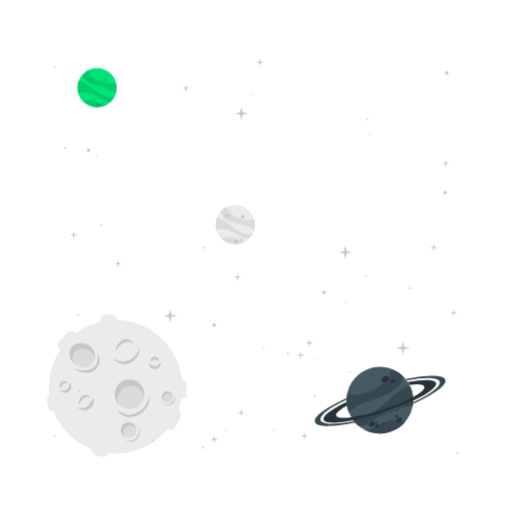
t = 0.00 s
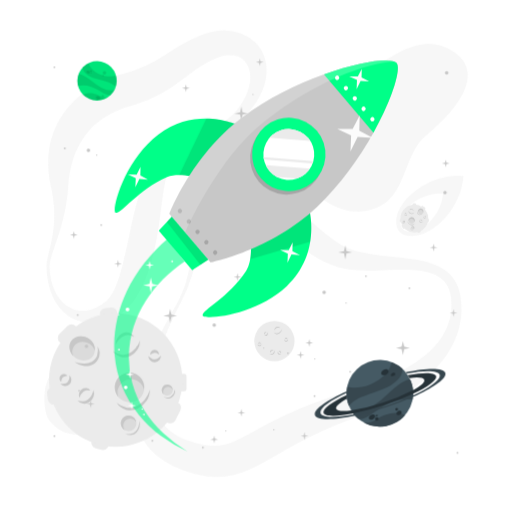
t = 1.00 s
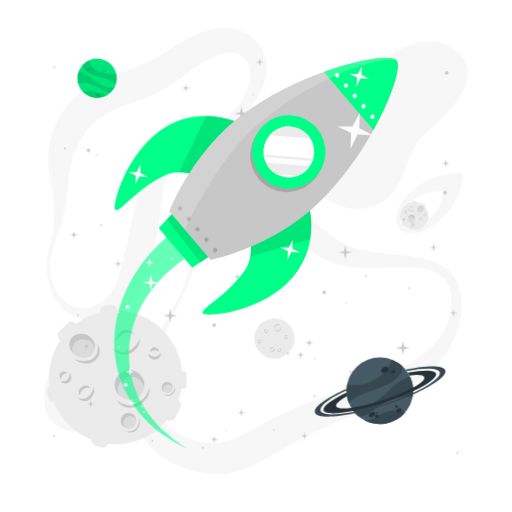
t = 1.38 s
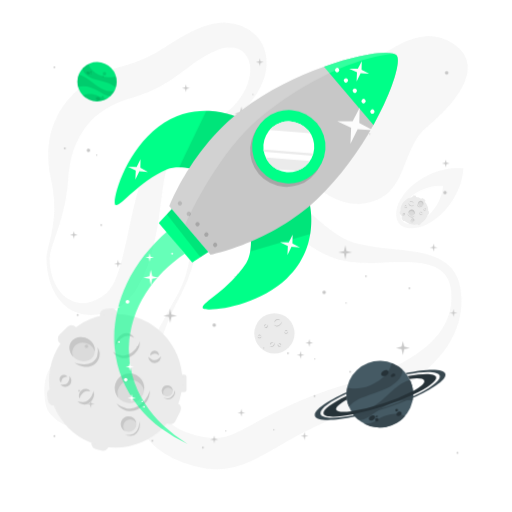
t = 2.13 s
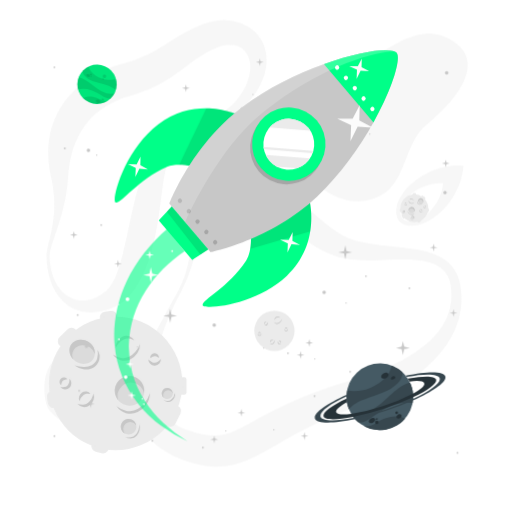
t = 2.50 s
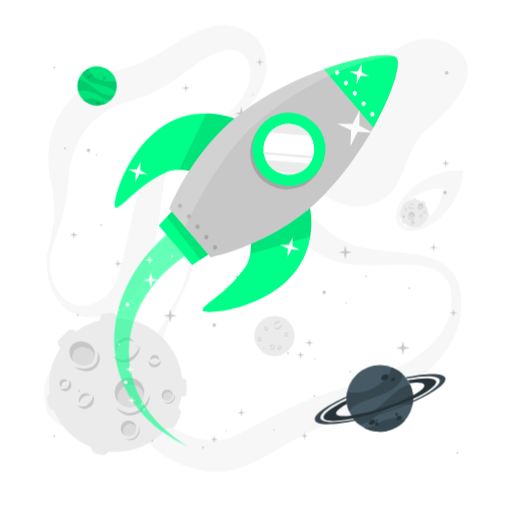
t = 3.25 s

The animated SVG that drew these frames (rendered in a browser with its animation timeline set to each time). Animation: 3 CSS @keyframes rules; one cycle of 4.00 s, repeats indefinitely.

<svg class="animated" id="freepik_stories-outer-space" xmlns="http://www.w3.org/2000/svg" viewBox="0 0 500 500" version="1.1" xmlns:xlink="http://www.w3.org/1999/xlink" xmlns:svgjs="http://svgjs.com/svgjs"><style>svg#freepik_stories-outer-space:not(.animated) .animable {opacity: 0;}svg#freepik_stories-outer-space.animated #freepik--background-complete--inject-40 {animation: 1s 1 forwards cubic-bezier(.36,-0.01,.5,1.38) fadeIn,3s Infinite  linear floating;animation-delay: 0s,1s;}svg#freepik_stories-outer-space.animated #freepik--Moon--inject-40 {animation: 3s Infinite  linear floating;animation-delay: 0s;}svg#freepik_stories-outer-space.animated #freepik--Planets--inject-40 {animation: 3s Infinite  linear floating;animation-delay: 0s;}svg#freepik_stories-outer-space.animated #freepik--Rocket--inject-40 {animation: 1s 1 forwards cubic-bezier(.36,-0.01,.5,1.38) slideDown,3s Infinite  linear floating;animation-delay: 0s,1s;}            @keyframes fadeIn {                0% {                    opacity: 0;                }                100% {                    opacity: 1;                }            }                    @keyframes floating {                0% {                    opacity: 1;                    transform: translateY(0px);                }                50% {                    transform: translateY(-10px);                }                100% {                    opacity: 1;                    transform: translateY(0px);                }            }                    @keyframes slideDown {                0% {                    opacity: 0;                    transform: translateY(-30px);                }                100% {                    opacity: 1;                    transform: translateY(0);                }            }        </style><g id="freepik--background-complete--inject-40" class="animable" style="transform-origin: 250.02px 247.674px;"><circle cx="268" cy="333.04" r="19.67" style="fill: rgb(235, 235, 235); transform-origin: 268px 333.04px;" id="el5w37uuo8hj4" class="animable"></circle><path d="M275.16,321.37a4.45,4.45,0,0,1-.73,2.67,5.36,5.36,0,0,1-2.14,1.89,3.87,3.87,0,0,1-2.89.24,4,4,0,0,1-2.2-1.69,5.83,5.83,0,0,0,2.36,1,3.28,3.28,0,0,0,1.21,0,3.55,3.55,0,0,0,1.14-.37c.19-.09.37-.19.55-.29s.36-.23.52-.36a6.15,6.15,0,0,0,.91-.86A6.81,6.81,0,0,0,275.16,321.37Z" style="fill: rgb(199, 199, 199); transform-origin: 271.183px 323.857px;" id="ellbvt8mc46u" class="animable"></path><path d="M268.08,322.5a2.86,2.86,0,0,1,.41-1.88,3.63,3.63,0,0,1,1.48-1.35,2.73,2.73,0,0,1,2.06-.15,2.63,2.63,0,0,1,1.47,1.26,4.48,4.48,0,0,0-1.63-.61,2.74,2.74,0,0,0-1.52.27A4.7,4.7,0,0,0,268.08,322.5Z" style="fill: rgb(199, 199, 199); transform-origin: 270.778px 320.743px;" id="eln7blmvpa07s" class="animable"></path><path d="M268,342.28a2.7,2.7,0,0,1,.05,1.88,3.36,3.36,0,0,1-1.14,1.59,2.57,2.57,0,0,1-1.94.52,2.61,2.61,0,0,1-1.65-.9,4.63,4.63,0,0,0,1.68.23,2.56,2.56,0,0,0,1.39-.53,3.93,3.93,0,0,0,1-1.18A4.87,4.87,0,0,0,268,342.28Z" style="fill: rgb(199, 199, 199); transform-origin: 265.757px 344.287px;" id="elg093dl9sdv9" class="animable"></path><path d="M263.92,344.52a1.72,1.72,0,0,1-.13-1.32,2.2,2.2,0,0,1,.79-1.15,1.8,1.8,0,0,1,1.41-.36,1.7,1.7,0,0,1,1.11.73,3.82,3.82,0,0,0-1.15-.05,1.71,1.71,0,0,0-.85.36A3.39,3.39,0,0,0,263.92,344.52Z" style="fill: rgb(199, 199, 199); transform-origin: 265.407px 343.093px;" id="elfdtu3bnw2y" class="animable"></path><path d="M260.91,324.59a1.76,1.76,0,0,1,.56,1.26,1.94,1.94,0,0,1-.56,1.39,1.69,1.69,0,0,1-1.44.49,2,2,0,0,1-1.24-.59,6.63,6.63,0,0,0,1.23-.08,1.56,1.56,0,0,0,.84-.42,2,2,0,0,0,.5-.86A3.68,3.68,0,0,0,260.91,324.59Z" style="fill: rgb(199, 199, 199); transform-origin: 259.85px 326.168px;" id="el3cjumeiwawn" class="animable"></path><path d="M258.47,326.5a1.13,1.13,0,0,1-.49-.87,1.34,1.34,0,0,1,.39-1,1.2,1.2,0,0,1,1.07-.34,1.26,1.26,0,0,1,.85.51,5.84,5.84,0,0,0-.83.16,1,1,0,0,0-.48.28,1.41,1.41,0,0,0-.33.5A2.88,2.88,0,0,0,258.47,326.5Z" style="fill: rgb(199, 199, 199); transform-origin: 259.134px 325.385px;" id="elq9jd2ikj2l" class="animable"></path><path d="M274.58,345.32a1.74,1.74,0,0,1-1.09.85A1.89,1.89,0,0,1,272,346a1.72,1.72,0,0,1-.84-1.27,2.09,2.09,0,0,1,.28-1.35,5.54,5.54,0,0,0,.38,1.17,1.44,1.44,0,0,0,.61.71,1.92,1.92,0,0,0,.95.28A3.58,3.58,0,0,0,274.58,345.32Z" style="fill: rgb(199, 199, 199); transform-origin: 272.861px 344.816px;" id="elo1t6dubvk7p" class="animable"></path><path d="M272.13,343.43a1.12,1.12,0,0,1,.72-.69,1.34,1.34,0,0,1,1.1.12,1.23,1.23,0,0,1,.6,1,1.28,1.28,0,0,1-.29.95,8.39,8.39,0,0,0-.36-.77,1.07,1.07,0,0,0-.39-.4,1.76,1.76,0,0,0-.56-.2A2.94,2.94,0,0,0,272.13,343.43Z" style="fill: rgb(199, 199, 199); transform-origin: 273.343px 343.742px;" id="elk3cngu39mh" class="animable"></path><path d="M281.32,331.48a1.82,1.82,0,0,1-.42,1.32,2,2,0,0,1-1.34.67,1.75,1.75,0,0,1-1.41-.59,2.08,2.08,0,0,1-.53-1.27,6.06,6.06,0,0,0,1,.75,1.54,1.54,0,0,0,.91.25,2,2,0,0,0,.94-.31A3.7,3.7,0,0,0,281.32,331.48Z" style="fill: rgb(199, 199, 199); transform-origin: 279.473px 332.476px;" id="eluifo0f42b0r" class="animable"></path><path d="M278.23,331.29a1.1,1.1,0,0,1,.21-1,1.32,1.32,0,0,1,1-.51,1.21,1.21,0,0,1,1,.46,1.25,1.25,0,0,1,.29.94,5.05,5.05,0,0,0-.73-.43,1,1,0,0,0-.54-.11,1.47,1.47,0,0,0-.58.15A3.26,3.26,0,0,0,278.23,331.29Z" style="fill: rgb(199, 199, 199); transform-origin: 279.463px 330.534px;" id="elkefyb87kfb" class="animable"></path><path d="M255.26,335.94a1.76,1.76,0,0,1-.42,1.31,1.91,1.91,0,0,1-1.34.67,1.72,1.72,0,0,1-1.41-.59,2.09,2.09,0,0,1-.53-1.26,6.54,6.54,0,0,0,1,.75,1.52,1.52,0,0,0,.91.24,2,2,0,0,0,.94-.3A3.7,3.7,0,0,0,255.26,335.94Z" style="fill: rgb(199, 199, 199); transform-origin: 253.414px 336.932px;" id="elg7f61s55nar" class="animable"></path><path d="M252.17,335.74a1.12,1.12,0,0,1,.21-1,1.36,1.36,0,0,1,1-.51,1.22,1.22,0,0,1,1,.45,1.27,1.27,0,0,1,.29.94,6,6,0,0,0-.73-.42,1,1,0,0,0-.54-.12,1.56,1.56,0,0,0-.57.15A3,3,0,0,0,252.17,335.74Z" style="fill: rgb(199, 199, 199); transform-origin: 253.403px 334.984px;" id="eloxes8hmxowh" class="animable"></path><g id="elxc912ssfzf"><g style="opacity: 0.4; transform-origin: 250.02px 247.674px;" class="animable"><path d="M48.42,259.92a58.3,58.3,0,0,0,4.27,22.15C55.58,289,60.15,295.14,66.07,299a29.22,29.22,0,0,0,4.56,2.47,26.69,26.69,0,0,0,4.84,1.48,26.07,26.07,0,0,0,9.8.14c6.44-1.11,12.38-4.3,17.64-8.5.32-.27.68-.54,1-.79l.74-.71c.48-.5,1-1,1.42-1.53a27.82,27.82,0,0,0,2.61-3.49,52.05,52.05,0,0,0,4.35-8.39,145.33,145.33,0,0,0,6.37-19.83c3.57-14,6.41-28.83,9.79-43.89q1.26-5.66,2.69-11.36c.92-3.81,1.94-7.63,3-11.48a161.64,161.64,0,0,1,8.28-23.42c.92-2,1.93-4,3.13-6.07.59-1,1.26-2.07,2-3.09s1.46-2,2.25-2.89a49.56,49.56,0,0,1,10.41-9.14c7.34-4.93,14.88-8,22.12-11.12s14.38-6,21.13-9.45a99.42,99.42,0,0,0,18.73-12.21A65.22,65.22,0,0,0,237,99.24c3.68-6.19,6.36-12.94,7.13-19.51A32.17,32.17,0,0,0,244,70.3a21.87,21.87,0,0,0-3-7.86,18.26,18.26,0,0,0-12.08-8.19,25,25,0,0,0-7.65-.3,33.94,33.94,0,0,0-8,2c-.67.25-1.33.53-2,.81l-2.36,1c-1.56.7-3.11,1.43-4.62,2.21-3,1.55-6,3.22-8.91,5.09-5.83,3.69-11.56,8.16-17.94,13a172.32,172.32,0,0,1-21.12,13.91A136.18,136.18,0,0,1,132.25,102c-1,.34-2.06.61-3.09.91l-2.77.79c-1.53.45-3.08.94-4.62,1.47-3.07,1.08-6.11,2.31-9.07,3.68-11.83,5.52-22.17,13.26-29.53,23.32a76.34,76.34,0,0,0-9.37,16.63,78.17,78.17,0,0,0-3.29,9.5,98.71,98.71,0,0,0-2.34,10.18c-.6,3.49-1.07,7.07-1.36,10.71-.15,1.71-.26,3.94-.4,6s-.35,4.11-.59,6.15a173.78,173.78,0,0,1-4.55,23.91c-2,7.77-4.48,15.29-7,22.68-1.27,3.7-2.54,7.37-3.67,11A41.77,41.77,0,0,0,48.42,259.92Zm-3,0a31.83,31.83,0,0,1,.62-6.09c.35-2,.81-3.89,1.26-5.79.9-3.81,1.87-7.57,2.67-11.35s1.51-7.55,2-11.34.81-7.59,1-11.38a112.57,112.57,0,0,0-1.44-22.45c-.28-1.84-.64-3.66-1-5.47s-.79-3.49-1.21-5.64a114.41,114.41,0,0,1-1.87-12.54,92.24,92.24,0,0,1,1.21-26.22,80.71,80.71,0,0,1,9.72-25.61A89.58,89.58,0,0,1,76.15,94.84a101.23,101.23,0,0,1,22.67-15,105.35,105.35,0,0,1,12.44-5.14c2.12-.75,4.28-1.4,6.48-2l5.34-1.43a120.07,120.07,0,0,0,19.11-7,152.54,152.54,0,0,0,18.47-10.45c6.35-4,13.22-8.67,20.84-12.72a123,123,0,0,1,11.77-5.55c2-.83,4-1.58,6.1-2.3l3.08-1c1.17-.35,2.35-.69,3.54-1a53.28,53.28,0,0,1,14.94-1.61,44.9,44.9,0,0,1,15.23,3.18,39.64,39.64,0,0,1,13.23,8.74,37,37,0,0,1,8.48,13.13,39.87,39.87,0,0,1,2.53,14.59,47.75,47.75,0,0,1-2.16,13.67,74.06,74.06,0,0,1-12.05,22.58,91.46,91.46,0,0,1-8.19,9.36,105.33,105.33,0,0,1-9.25,8.1c-12.89,10-27.53,16.64-40.76,24.37-6.6,3.82-12.89,8-17.66,12.82a33,33,0,0,0-5.64,7.6q-.51,1-.93,2c-.27.65-.52,1.31-.77,2-.49,1.44-.94,3-1.35,4.66-.81,3.29-1.44,6.84-2,10.46s-1.06,7.33-1.57,11.07l-1.48,11.34c-.5,3.81-1,7.65-1.6,11.51-2.36,15.4-5.36,31.11-11,46.75a109.05,109.05,0,0,1-11.3,23.13c-1.27,1.86-2.59,3.7-4.06,5.5a51.73,51.73,0,0,1-4.78,5.21,47.17,47.17,0,0,1-5.66,4.67,34.88,34.88,0,0,1-3.18,2l-1.68.9c-.54.28-1,.48-1.53.72A62.24,62.24,0,0,1,99.12,314a47.38,47.38,0,0,1-13.55,1,39.13,39.13,0,0,1-13.08-3.26,36.15,36.15,0,0,1-5.78-3.23,39.19,39.19,0,0,1-5-4.06,50.21,50.21,0,0,1-12.61-21A81.2,81.2,0,0,1,45.42,260Z" style="fill: rgb(235, 235, 235); transform-origin: 152.912px 172.363px;" id="el4s9w48glvgl" class="animable"></path><path d="M174.32,293.37a101.21,101.21,0,0,0,9.15-25c2.09-8.67,3.42-17.52,4.72-26.47.69-4.47,1.31-9,2.13-13.53a122.34,122.34,0,0,1,3.1-13.81,61.27,61.27,0,0,1,5.9-14A38.67,38.67,0,0,1,211.12,188c1.29-.85,2.68-1.56,4-2.32s2.86-1.24,4.32-1.81,3-.9,4.46-1.28,3-.55,4.49-.8a59.67,59.67,0,0,1,17.29.23A69.54,69.54,0,0,1,262,186.72a96.59,96.59,0,0,1,14.09,7.53,201.54,201.54,0,0,1,23.14,17.87l10.24,9c1.67,1.47,3.36,2.87,5,4.28l2.49,2.09,2.49,2a123.35,123.35,0,0,0,10.08,7.27,69.36,69.36,0,0,0,10.36,5.58A70.67,70.67,0,0,0,351.73,246c4.22,1,8.62,1.74,13.13,2.4,9,1.33,18.4,2.17,27.91,3.27l7.15.89c2.41.35,4.8.71,7.22,1.15a97.46,97.46,0,0,1,14.48,3.58,48.73,48.73,0,0,1,13.8,7.05,34.93,34.93,0,0,1,10.12,12,39.32,39.32,0,0,1,2.78,7.12l.9,3.63c.25,1.2.41,2.36.62,3.55a79.25,79.25,0,0,1,.81,14.37,74.88,74.88,0,0,1-2.12,14.34c-.32,1.17-.56,2.37-.94,3.52l-1.12,3.47c-.86,2.27-1.73,4.55-2.76,6.75a98.69,98.69,0,0,1-16.09,24.35,124.79,124.79,0,0,1-10.28,10.42c-3.58,3.33-7.4,6.36-11.28,9.31-2,1.42-3.92,2.91-5.95,4.25l-3,2.06-3.07,2q-6.19,3.88-12.64,7.3c-2.15,1.13-4.32,2.22-6.49,3.32s-4.39,2.08-6.6,3.07-4.43,2-6.68,2.89-4.48,1.84-6.76,2.67l-13,4.86c-2.12.79-4.2,1.64-6.29,2.46l-3.14,1.24-3.11,1.29A437.88,437.88,0,0,0,281.21,438c-7.81,4.41-15.55,9-23.95,13.64-4.19,2.35-8.63,4.63-13.49,6.8a89.56,89.56,0,0,1-16,5.46,70.34,70.34,0,0,1-18,1.81,81.36,81.36,0,0,1-17.07-2.35c-2.72-.59-5.25-1.38-7.82-2.13-1.27-.4-2.49-.84-3.73-1.25s-2.46-.83-3.74-1.36l-3.78-1.52-1.88-.78-1.87-.91a73.77,73.77,0,0,1-7.37-3.94c-1.2-.74-2.4-1.46-3.59-2.23l-3.46-2.55-1.7-1.29c-.57-.44-1.09-.95-1.64-1.43l-3.2-2.92c-1-1-2-2.16-2.94-3.23l-1.44-1.64c-.46-.56-.87-1.16-1.31-1.75-.85-1.18-1.71-2.35-2.53-3.54s-1.45-2.5-2.15-3.76A55.43,55.43,0,0,1,133,411.39l-.41-2c-.11-.67-.18-1.33-.26-2-.16-1.32-.33-2.64-.44-4a77.21,77.21,0,0,1-.05-7.75,87.7,87.7,0,0,1,1.94-14.78,127.26,127.26,0,0,1,3.92-13.82,224.1,224.1,0,0,1,10.87-25.67c1-2.05,2-4.13,3.08-6.15s2-4.08,3.13-6.09,2.14-4,3.22-6l3.23-6Zm2.66,1.36c-4.28,7.92-8.26,16-11.8,24.25l-1.32,3.09-1.24,3.12c-.85,2.07-1.6,4.18-2.36,6.28-1.55,4.19-2.89,8.45-4.13,12.72A145.2,145.2,0,0,0,151.05,370a107.36,107.36,0,0,0-.57,12.73,75.5,75.5,0,0,0,1.25,12.12c.27,2,.88,3.81,1.32,5.67l.91,2.67c.16.44.29.88.45,1.31l.57,1.26a37.66,37.66,0,0,0,5.35,9c.55.66,1.1,1.3,1.61,2l1.8,1.8c.3.3.58.62.89.9l1,.81c.67.53,1.29,1.1,2,1.62l2.15,1.48c.36.25.69.52,1.07.74l1.17.67,2.31,1.35,2.49,1.19a78,78,0,0,0,10.67,4.13c.9.32,1.91.59,2.91.86s2,.57,3,.81c1.95.43,3.91.95,5.79,1.24a53.75,53.75,0,0,0,10.76,1,41.87,41.87,0,0,0,9.78-1.31c6.47-1.65,13.69-5.17,21.52-9.36,3.91-2.07,7.9-4.27,12-6.5s8.29-4.4,12.5-6.58a407.34,407.34,0,0,1,52.91-22.43L322,388l3.41-1.12c2.27-.74,4.54-1.51,6.82-2.21l13.35-4.07c4.25-1.31,8.46-2.7,12.65-4.13l6.23-2.25c2.06-.79,4.12-1.57,6.17-2.38,4.05-1.68,8.14-3.33,12.08-5.21l3-1.38,2.93-1.45c2-.94,3.85-2,5.78-3a133.05,133.05,0,0,0,21.36-14.42,90.55,90.55,0,0,0,9.11-8.83,66.14,66.14,0,0,0,7.51-10,56.49,56.49,0,0,0,8.19-23.31,57.7,57.7,0,0,0-.06-12.53c-.15-1-.25-2.1-.43-3.12l-.62-3a31.43,31.43,0,0,0-2.08-5.54,23.68,23.68,0,0,0-7.48-8.83,35,35,0,0,0-11.2-5.13,74.51,74.51,0,0,0-13-2.2c-4.46-.37-9-.5-13.6-.46-9.18.05-18.54.62-28.19.82-4.84.07-9.76,0-14.82-.3a92.3,92.3,0,0,1-15.59-2.22c-10.91-2.67-20.31-7.56-28.82-13-16.9-10.94-30.21-24-43.73-33.61-6.73-4.79-13.39-8.61-20.25-10.71a42.89,42.89,0,0,0-10.62-1.84,21,21,0,0,0-17.58,7,46.9,46.9,0,0,0-6.93,9.76A113,113,0,0,0,200.12,231c-1.61,4.11-3.14,8.32-4.53,12.58-2.86,8.52-5.37,17.23-8.24,25.84A159.82,159.82,0,0,1,177,294.73Z" style="fill: rgb(235, 235, 235); transform-origin: 291.232px 323.505px;" id="elysxphvqrrp" class="animable"></path><path d="M452.72,89.88a64.88,64.88,0,0,1-4.31,7.79c-.74,1.2-1.52,2.33-2.3,3.47s-1.6,2.21-2.42,3.26c-1.62,2.14-3.32,4.11-5,6.08-6.86,7.75-14.33,14.4-21.65,21l-2.59,2.35-1.14,1L412.2,136c-.75.75-1.41,1.61-2.11,2.43s-1.32,1.76-2,2.68-1.26,1.86-1.84,2.86-1.17,2-1.72,3c-1.07,2-2.16,4.17-3.11,6.35-4,8.74-7,18.13-11.61,27.54a52.37,52.37,0,0,1-9.47,13.6,38.78,38.78,0,0,1-7,5.56,41.88,41.88,0,0,1-4,2.16c-.69.32-1.38.66-2.08.94l-2.12.79a51.81,51.81,0,0,1-8.66,2.18c-1.48.27-3.08.35-4.65.49s-3.1,0-4.67,0-3-.27-4.59-.44a22.54,22.54,0,0,1-2.23-.38l-2.22-.45-1.11-.24-1.07-.31-2.14-.64a36.59,36.59,0,0,1-4.16-1.47,67.81,67.81,0,0,1-14.93-8.28,82.24,82.24,0,0,1-12.23-11.14A80.54,80.54,0,0,1,293,170c-.67-1.18-1.31-2.37-1.94-3.55s-1.16-2.45-1.73-3.67-1.09-2.46-1.57-3.72-1-2.49-1.4-3.79a99.46,99.46,0,0,1-3.92-15.55,98.36,98.36,0,0,1-1.44-15.7,81.48,81.48,0,0,1,1.16-15.35,51.89,51.89,0,0,1,4.72-14.4,34,34,0,0,1,10-11.68,57.4,57.4,0,0,1,13.84-7.29,153.06,153.06,0,0,1,30.35-7.58c5.11-.78,10.19-1.3,15.22-1.62a8.57,8.57,0,0,0,1.45-.19l1.17-.21c.8-.24,1.56-.31,2.35-.59l1.16-.33c.39-.14.78-.3,1.17-.41.78-.21,1.6-.62,2.39-.87a94.23,94.23,0,0,0,10.52-5.07l5.93-3.33,3.17-1.79L389,51.52c2.26-1.24,4.79-2.43,7.39-3.61a72.53,72.53,0,0,1,8.68-3.15A49.61,49.61,0,0,1,415.3,42.9a41.65,41.65,0,0,1,11.31.68l1.42.27,1.38.37c.91.26,1.84.51,2.75.8a45,45,0,0,1,5.11,2.16l2.41,1.25,2.21,1.37a48.3,48.3,0,0,1,4.13,3c.35.26.62.46,1,.79s1,.88,1.51,1.34A23.56,23.56,0,0,1,451.38,58c.21.27.44.55.65.84l.61.93c.39.63.76,1.25,1.13,1.89a29.07,29.07,0,0,1,1.69,4c.2.68.38,1.35.55,2,.09.34.17.69.23,1l.16,1c.09.64.16,1.29.23,1.94s.05,1.21.07,1.82,0,1.21,0,1.79l-.14,1.64c-.06.53-.1,1.11-.19,1.61L456.08,80A45,45,0,0,1,452.72,89.88Z" style="fill: rgb(235, 235, 235); transform-origin: 368.847px 124.71px;" id="el3n9e0zn23rr" class="animable"></path><path d="M122.88,354.35a43.33,43.33,0,0,1,.61,8.66,60.92,60.92,0,0,1-2.7,15.58A100.33,100.33,0,0,1,115.6,393a64,64,0,0,1-8,13.14,60.36,60.36,0,0,1-11.52,11.13,38,38,0,0,1-16.25,6.47,36.63,36.63,0,0,1-9.36.19,29.82,29.82,0,0,1-8.72-2.35,30.42,30.42,0,0,1-6.84-4.24,60.1,60.1,0,0,1-5.29-5,20.8,20.8,0,0,1-2.31-3,23.74,23.74,0,0,1-1.63-3.5,38.9,38.9,0,0,1-1.74-7.69,65.64,65.64,0,0,1-.18-16.4,37.05,37.05,0,0,1,5-14.81A37.5,37.5,0,0,1,58.9,356a64.76,64.76,0,0,1,13.5-7c4.74-1.88,9.33-3.65,13.69-5.71s8.58-4.35,13.89-6a23.81,23.81,0,0,1,4.35-.94,17.43,17.43,0,0,1,5.18.08,13.49,13.49,0,0,1,6.22,3,16.32,16.32,0,0,1,1.26,1.23c.37.42.74.85,1.09,1.3a21,21,0,0,1,1.65,2.62,24.67,24.67,0,0,1,1.2,2.58c.3.8.64,1.68.85,2.45l.35,1.21.29,1.17C122.61,352.84,122.74,353.58,122.88,354.35Z" style="fill: rgb(235, 235, 235); transform-origin: 83.4207px 380.169px;" id="elau158xxo3o7" class="animable"></path></g></g><g id="elipaj4svwmvi"><g style="opacity: 0.4; transform-origin: 419.695px 200.995px;" class="animable"><path d="M405.35,186.48c23.51-18.26,47.16-14.71,47.16-14.71s.11,23.92-21.35,44.55c-18.11,17.41-35.3,16.42-41.23,9.58S385.51,201.88,405.35,186.48Z" style="fill: rgb(235, 235, 235); transform-origin: 419.695px 200.995px;" id="elxc4doibqgf" class="animable"></path><path d="M402.74,198.29c14.9-11.58,29.89-9.32,29.89-9.32s.07,15.15-13.53,28.24c-11.48,11-22.39,10.41-26.14,6.07S390.16,208.05,402.74,198.29Z" style="fill: rgb(255, 255, 255); transform-origin: 411.83px 207.489px;" id="el65h7e4ipxd" class="animable"></path></g></g><path d="M413.53,204.54l-1.78-1.42a1.18,1.18,0,0,1-.19-1.66h0a1.18,1.18,0,0,1,1.66-.18L415,202.7a1.17,1.17,0,0,1,.18,1.65h0A1.17,1.17,0,0,1,413.53,204.54Z" style="fill: rgb(235, 235, 235); transform-origin: 413.372px 202.908px;" id="elusccio3a1b" class="animable"></path><path d="M393.46,222.85l-1.24-1.91a1.18,1.18,0,0,1,.34-1.63h0a1.18,1.18,0,0,1,1.64.34l1.24,1.91a1.18,1.18,0,0,1-.35,1.63h0A1.18,1.18,0,0,1,393.46,222.85Z" style="fill: rgb(235, 235, 235); transform-origin: 393.829px 221.248px;" id="elvk7au01ruw" class="animable"></path><path d="M405.18,200.91l-1.23,0a1.18,1.18,0,0,1-1.14-1.22h0a1.18,1.18,0,0,1,1.22-1.14l1.22,0a1.17,1.17,0,0,1,1.14,1.21h0A1.18,1.18,0,0,1,405.18,200.91Z" style="fill: rgb(235, 235, 235); transform-origin: 404.6px 199.73px;" id="eldfrqtj4hcut" class="animable"></path><path d="M416.5,215.7l0-1.22a1.17,1.17,0,0,1,1.21-1.14h0a1.18,1.18,0,0,1,1.15,1.21l0,1.23a1.17,1.17,0,0,1-1.21,1.14h0A1.18,1.18,0,0,1,416.5,215.7Z" style="fill: rgb(235, 235, 235); transform-origin: 417.68px 215.13px;" id="elc8pfkpd2jtp" class="animable"></path><path d="M390.43,216.06l-.14-1.21a1.19,1.19,0,0,1,1-1.31h0a1.19,1.19,0,0,1,1.31,1.05l.13,1.21a1.17,1.17,0,0,1-1,1.3h0A1.17,1.17,0,0,1,390.43,216.06Z" style="fill: rgb(235, 235, 235); transform-origin: 391.51px 215.321px;" id="ele344cjnyawj" class="animable"></path><path d="M410.28,226.72l-1.14.45a1.18,1.18,0,0,1-1.53-.67h0a1.18,1.18,0,0,1,.67-1.53l1.14-.44a1.18,1.18,0,0,1,1.53.66h0A1.17,1.17,0,0,1,410.28,226.72Z" style="fill: rgb(235, 235, 235); transform-origin: 409.281px 225.849px;" id="elwqf2p73qjej" class="animable"></path><g id="elmcsot3zt59r"><circle cx="404.66" cy="213.34" r="13.61" style="fill: rgb(235, 235, 235); transform-origin: 404.66px 213.34px; transform: rotate(-6.37deg);" class="animable"></circle></g><path d="M398.84,205.86a3,3,0,0,0,.71,1.78,3.69,3.69,0,0,0,1.61,1.14,2.69,2.69,0,0,0,2-.06,2.79,2.79,0,0,0,1.38-1.33,4.05,4.05,0,0,1-1.54.9,2.38,2.38,0,0,1-.83.09,2.59,2.59,0,0,1-.82-.16l-.4-.16c-.13-.07-.26-.13-.38-.21a4.3,4.3,0,0,1-.69-.52A4.52,4.52,0,0,1,398.84,205.86Z" style="fill: rgb(199, 199, 199); transform-origin: 401.69px 207.402px;" id="el45o1ghaiov6" class="animable"></path><path d="M403.79,206.1a2,2,0,0,0-.43-1.27,2.46,2.46,0,0,0-1.12-.81,1.83,1.83,0,0,0-2.34,1,3,3,0,0,1,1.08-.54,1.82,1.82,0,0,1,1.06.06A3.22,3.22,0,0,1,403.79,206.1Z" style="fill: rgb(199, 199, 199); transform-origin: 401.845px 205px;" id="elqlu8cm0aqy" class="animable"></path><path d="M409.42,214.87a1.84,1.84,0,0,0,.11,1.3,2.18,2.18,0,0,0,.9,1,1.74,1.74,0,0,0,1.37.21,1.81,1.81,0,0,0,1.07-.75,3.39,3.39,0,0,1-1.14.3,1.8,1.8,0,0,1-1-.27,2.66,2.66,0,0,1-.81-.72A3.22,3.22,0,0,1,409.42,214.87Z" style="fill: rgb(199, 199, 199); transform-origin: 411.11px 216.154px;" id="elw9fwd7asn7h" class="animable"></path><path d="M412.39,216.09a1.15,1.15,0,0,0,0-.91,1.5,1.5,0,0,0-.63-.73,1.26,1.26,0,0,0-1-.14,1.17,1.17,0,0,0-.71.59,2.65,2.65,0,0,1,.79-.13,1.29,1.29,0,0,1,.61.19A2.31,2.31,0,0,1,412.39,216.09Z" style="fill: rgb(199, 199, 199); transform-origin: 411.267px 215.177px;" id="elgvs2mu0ifla" class="animable"></path><path d="M413.93,211.32a1.22,1.22,0,0,0-.29.91,1.32,1.32,0,0,0,.49.91,1.19,1.19,0,0,0,1,.23,1.4,1.4,0,0,0,.8-.5,5,5,0,0,1-.84,0,1,1,0,0,1-.62-.23,1.33,1.33,0,0,1-.4-.55A2.42,2.42,0,0,1,413.93,211.32Z" style="fill: rgb(199, 199, 199); transform-origin: 414.782px 212.359px;" id="elb5cxuc3fs25" class="animable"></path><path d="M415.75,212.44a.73.73,0,0,0,.27-.63.9.9,0,0,0-.35-.68.83.83,0,0,0-.76-.16.86.86,0,0,0-.54.42,4.33,4.33,0,0,1,.58.05.76.76,0,0,1,.35.15,1.09,1.09,0,0,1,.27.32A2.17,2.17,0,0,1,415.75,212.44Z" style="fill: rgb(199, 199, 199); transform-origin: 415.196px 211.689px;" id="elol5grrwxu09" class="animable"></path><path d="M394.94,209.39a1.23,1.23,0,0,0,.39.88,1.32,1.32,0,0,0,1,.35,1.18,1.18,0,0,0,.92-.51,1.44,1.44,0,0,0,.26-.91,4.71,4.71,0,0,1-.6.59,1.15,1.15,0,0,1-.61.24,1.35,1.35,0,0,1-.67-.14A2.65,2.65,0,0,1,394.94,209.39Z" style="fill: rgb(199, 199, 199); transform-origin: 396.226px 209.912px;" id="elqnlfxue662d" class="animable"></path><path d="M397.05,209a.77.77,0,0,0-.22-.65.93.93,0,0,0-.71-.28.87.87,0,0,0-.8,1.06c.18-.14.32-.26.46-.35a.93.93,0,0,1,.37-.12,1,1,0,0,1,.41.07A2,2,0,0,1,397.05,209Z" style="fill: rgb(199, 199, 199); transform-origin: 396.178px 208.599px;" id="elsee717jwb" class="animable"></path><path d="M403.56,217.73a3,3,0,1,1,1.06-4.12A3,3,0,0,1,403.56,217.73Z" style="fill: rgb(219, 219, 219); transform-origin: 402.041px 215.143px;" id="elgzq1l04lbeg" class="animable"></path><path d="M400.47,213.88a2.73,2.73,0,0,0-1.33,2.08,3,3,0,1,1,5.38.86,2.73,2.73,0,0,0-4-2.94Z" style="fill: rgb(199, 199, 199); transform-origin: 402.028px 214.485px;" id="el1vjwhojo8xh" class="animable"></path><path d="M398,216.1a3.93,3.93,0,0,0,.91,2.16,4.63,4.63,0,0,0,2,1.37,3.32,3.32,0,0,0,2.44,0A3.57,3.57,0,0,0,405,218a4.61,4.61,0,0,1-1.88,1.16,3.25,3.25,0,0,1-.52.12,2.35,2.35,0,0,1-.53,0,3.09,3.09,0,0,1-1-.2l-.5-.2c-.16-.09-.32-.16-.47-.26a5.11,5.11,0,0,1-.87-.66A5.7,5.7,0,0,1,398,216.1Z" style="fill: rgb(199, 199, 199); transform-origin: 401.5px 217.981px;" id="el3f4wo8gqfuj" class="animable"></path><path d="M394.81,217.6a1.12,1.12,0,0,1-.75-2.12,1.14,1.14,0,0,1,1.43.69A1.12,1.12,0,0,1,394.81,217.6Z" style="fill: rgb(219, 219, 219); transform-origin: 394.433px 216.543px;" id="elby99qih1slo" class="animable"></path><path d="M394,216a1,1,0,0,0-.63.67,1.11,1.11,0,0,1,.74-1.16,1.14,1.14,0,0,1,1.43.69,1.12,1.12,0,0,1-.27,1.17,1,1,0,0,0,0-.74A1,1,0,0,0,394,216Z" style="fill: rgb(199, 199, 199); transform-origin: 394.484px 216.411px;" id="ell5mg22rie0m" class="animable"></path><path d="M392.87,216.61a1.4,1.4,0,0,0,.15.87,1.76,1.76,0,0,0,.64.66,1.24,1.24,0,0,0,.92.15,1.27,1.27,0,0,0,.74-.49,2,2,0,0,1-.78.26,1.24,1.24,0,0,1-.73-.18A2,2,0,0,1,392.87,216.61Z" style="fill: rgb(199, 199, 199); transform-origin: 394.087px 217.465px;" id="eli4de8qggal9" class="animable"></path><path d="M403.29,224a1.6,1.6,0,1,1,1.31-1.84A1.59,1.59,0,0,1,403.29,224Z" style="fill: rgb(219, 219, 219); transform-origin: 403.022px 222.423px;" id="el16fq96wcpxz" class="animable"></path><path d="M402.49,221.49a1.44,1.44,0,0,0-1.05.78,1.59,1.59,0,0,1,3.16-.13,1.61,1.61,0,0,1-.66,1.58,1.49,1.49,0,0,0,.22-1A1.45,1.45,0,0,0,402.49,221.49Z" style="fill: rgb(199, 199, 199); transform-origin: 403.031px 222.25px;" id="elgnl2tw0j8ua" class="animable"></path><path d="M400.83,222.11a2.1,2.1,0,0,0,.05,1.24,2.37,2.37,0,0,0,.71,1.05,1.83,1.83,0,0,0,1.21.44,1.9,1.9,0,0,0,1.16-.46,2.47,2.47,0,0,1-1.15.23,1.77,1.77,0,0,1-1-.43,2.71,2.71,0,0,1-.7-.91A2.85,2.85,0,0,1,400.83,222.11Z" style="fill: rgb(199, 199, 199); transform-origin: 402.36px 223.475px;" id="eljddts2ixez" class="animable"></path><path d="M408.65,207.86a2.71,2.71,0,1,0,.56-3.55A2.55,2.55,0,0,0,408.65,207.86Z" style="fill: rgb(219, 219, 219); transform-origin: 410.905px 206.401px;" id="el0qnvdbti31h" class="animable"></path><path d="M412.37,205.52a2.09,2.09,0,0,1,.34,2,2.47,2.47,0,0,0,.09-3.08,2.56,2.56,0,0,0-3.59-.12,2.73,2.73,0,0,0-1,2.6,2.62,2.62,0,0,1,.91-1.5A2.31,2.31,0,0,1,412.37,205.52Z" style="fill: rgb(199, 199, 199); transform-origin: 410.733px 205.582px;" id="elqima8bq272" class="animable"></path><path d="M407.57,206.15a2.63,2.63,0,0,0-.13,2,2.46,2.46,0,0,0,.55.9,2.49,2.49,0,0,0,1.89.85,3.15,3.15,0,0,0,1-.14,4.2,4.2,0,0,0,1.7-1,8.76,8.76,0,0,1-1.8.53,3.16,3.16,0,0,1-1.71-.17,2.81,2.81,0,0,1-.7-.48,2.16,2.16,0,0,1-.52-.68A3.45,3.45,0,0,1,407.57,206.15Z" style="fill: rgb(199, 199, 199); transform-origin: 409.941px 208.025px;" id="elaay67qme4tm" class="animable"></path></g><g id="freepik--Moon--inject-40" class="animable animator-active" style="transform-origin: 113.989px 376.492px;"><path d="M66.13,340.67l7.7-7.7a5.64,5.64,0,0,0,0-8h0a5.65,5.65,0,0,0-8,0l-7.7,7.7a5.64,5.64,0,0,0,0,8h0A5.65,5.65,0,0,0,66.13,340.67Z" style="fill: rgb(235, 235, 235); transform-origin: 65.98px 332.82px;" id="elxmzwdbil6ha" class="animable"></path><path d="M171.31,417l4.89-9.73a5.65,5.65,0,0,0-2.51-7.58h0a5.64,5.64,0,0,0-7.58,2.51l-4.89,9.73a5.64,5.64,0,0,0,2.51,7.58h0A5.64,5.64,0,0,0,171.31,417Z" style="fill: rgb(235, 235, 235); transform-origin: 168.708px 409.6px;" id="elj546c4cv9yn" class="animable"></path><path d="M103.89,318.93l5.79-.83a5.65,5.65,0,0,0,4.79-6.39h0a5.64,5.64,0,0,0-6.39-4.79l-5.79.83a5.64,5.64,0,0,0-4.79,6.39h0A5.65,5.65,0,0,0,103.89,318.93Z" style="fill: rgb(235, 235, 235); transform-origin: 105.984px 312.924px;" id="elrppp42xrec" class="animable"></path><path d="M57.93,395.34l-.83-5.79a5.64,5.64,0,0,0-6.39-4.79h0a5.63,5.63,0,0,0-4.78,6.38l.82,5.8a5.66,5.66,0,0,0,6.39,4.79h0A5.65,5.65,0,0,0,57.93,395.34Z" style="fill: rgb(235, 235, 235); transform-origin: 51.9293px 393.244px;" id="eloqh7tbrqa0l" class="animable"></path><g id="elg75z1t7wd3t"><rect x="167.89" y="374.56" width="17.14" height="11.29" rx="2.16" style="fill: rgb(235, 235, 235); transform-origin: 176.46px 380.205px; transform: rotate(90deg);" class="animable"></rect></g><path d="M93.41,444.42l5.65,1.51a5.64,5.64,0,0,0,6.91-4h0a5.65,5.65,0,0,0-4-6.92l-5.65-1.51a5.65,5.65,0,0,0-6.92,4h0A5.67,5.67,0,0,0,93.41,444.42Z" style="fill: rgb(235, 235, 235); transform-origin: 97.6876px 439.715px;" id="eldoxqad9o2qi" class="animable"></path><circle cx="112.97" cy="377.76" r="65.14" style="fill: rgb(235, 235, 235); transform-origin: 112.97px 377.76px;" id="eluhda0hj4zai" class="animable"></circle><path d="M136.67,339.12a14.63,14.63,0,0,1-2.41,8.84,17.63,17.63,0,0,1-7.08,6.26,12.92,12.92,0,0,1-9.57.81,13.44,13.44,0,0,1-7.28-5.6,19.45,19.45,0,0,0,7.81,3.45,11.43,11.43,0,0,0,4,0,12.63,12.63,0,0,0,3.79-1.22c.61-.3,1.23-.63,1.83-1s1.16-.75,1.69-1.19a18.9,18.9,0,0,0,3-2.84A22.3,22.3,0,0,0,136.67,339.12Z" style="fill: rgb(199, 199, 199); transform-origin: 123.51px 347.357px;" id="eltr3b4mbk9hc" class="animable"></path><path d="M113.25,342.87a9.37,9.37,0,0,1,1.36-6.23,11.73,11.73,0,0,1,4.9-4.46,8.88,8.88,0,0,1,6.8-.49,8.65,8.65,0,0,1,4.87,4.16,14.58,14.58,0,0,0-5.4-2,8.77,8.77,0,0,0-5,.89A15.45,15.45,0,0,0,113.25,342.87Z" style="fill: rgb(199, 199, 199); transform-origin: 122.174px 337.052px;" id="elp6yz38tg1b" class="animable"></path><path d="M91.19,387.61a8.84,8.84,0,0,1,.16,6.21,10.81,10.81,0,0,1-3.76,5.27,8.54,8.54,0,0,1-6.41,1.73,8.72,8.72,0,0,1-5.46-3,15.72,15.72,0,0,0,5.56.78,8.4,8.4,0,0,0,4.58-1.77,13.31,13.31,0,0,0,3.46-3.89A16.18,16.18,0,0,0,91.19,387.61Z" style="fill: rgb(199, 199, 199); transform-origin: 83.7782px 394.254px;" id="el89d1qel3nuh" class="animable"></path><path d="M77.7,395a5.66,5.66,0,0,1-.44-4.36,7.25,7.25,0,0,1,2.62-3.81,5.88,5.88,0,0,1,4.65-1.18,5.6,5.6,0,0,1,3.7,2.4,12.86,12.86,0,0,0-3.8-.17,6,6,0,0,0-2.83,1.21A11.06,11.06,0,0,0,77.7,395Z" style="fill: rgb(199, 199, 199); transform-origin: 82.6212px 390.282px;" id="elhwcl99aafc" class="animable"></path><path d="M67.83,373.11a5.87,5.87,0,0,1,1.86,4.19,6.37,6.37,0,0,1-1.85,4.6,5.69,5.69,0,0,1-4.77,1.63,6.76,6.76,0,0,1-4.09-2A21.16,21.16,0,0,0,63,381.3a5,5,0,0,0,2.79-1.4,6.61,6.61,0,0,0,1.65-2.83A12,12,0,0,0,67.83,373.11Z" style="fill: rgb(199, 199, 199); transform-origin: 64.3355px 378.344px;" id="elpe7kwzdkgr" class="animable"></path><path d="M59.76,379.44a3.72,3.72,0,0,1-1.62-2.88,4.43,4.43,0,0,1,1.29-3.42A4.06,4.06,0,0,1,63,372a4.23,4.23,0,0,1,2.79,1.69,21.93,21.93,0,0,0-2.74.55,3.39,3.39,0,0,0-1.59.91,5.1,5.1,0,0,0-1.09,1.65A9.55,9.55,0,0,0,59.76,379.44Z" style="fill: rgb(199, 199, 199); transform-origin: 61.9604px 375.691px;" id="elag7ntli9p1" class="animable"></path><path d="M157.09,353.82a5.79,5.79,0,0,1-1.4,4.36,6.39,6.39,0,0,1-4.43,2.22,5.7,5.7,0,0,1-4.65-1.95,6.8,6.8,0,0,1-1.76-4.19,21.36,21.36,0,0,0,3.21,2.49,5.11,5.11,0,0,0,3,.81,6.66,6.66,0,0,0,3.11-1A12.34,12.34,0,0,0,157.09,353.82Z" style="fill: rgb(199, 199, 199); transform-origin: 150.983px 357.115px;" id="elzvp8pu7japn" class="animable"></path><path d="M146.85,353.19a3.72,3.72,0,0,1,.71-3.23,4.45,4.45,0,0,1,3.23-1.7,4,4,0,0,1,3.42,1.51,4.21,4.21,0,0,1,1,3.12,20,20,0,0,0-2.42-1.42,3.33,3.33,0,0,0-1.79-.37,5.07,5.07,0,0,0-1.91.5A9.7,9.7,0,0,0,146.85,353.19Z" style="fill: rgb(199, 199, 199); transform-origin: 150.983px 350.72px;" id="elpaz2svo8ptr" class="animable"></path><path d="M120.57,398.08a14.43,14.43,0,1,0-7.24-19A14.39,14.39,0,0,0,120.57,398.08Z" style="fill: rgb(219, 219, 219); transform-origin: 126.513px 384.934px;" id="eleswteg4e9tu" class="animable"></path><path d="M133.19,378.11a13,13,0,0,1,7.42,9.19,14.37,14.37,0,1,0-25.11,7,13.09,13.09,0,0,1,17.69-16.16Z" style="fill: rgb(199, 199, 199); transform-origin: 126.43px 382.45px;" id="elyaiik1v7pgh" class="animable"></path><path d="M146.35,387.32a18.58,18.58,0,0,1-3.18,10.76,22,22,0,0,1-8.68,7.57,15.84,15.84,0,0,1-11.6,1.06,17.05,17.05,0,0,1-9.06-6.66,22.92,22.92,0,0,0,9.59,4.5,21.72,21.72,0,0,0,2.53.27,13.9,13.9,0,0,0,2.5-.2,16,16,0,0,0,4.79-1.52c.77-.39,1.54-.8,2.28-1.24s1.46-.93,2.12-1.49a22.73,22.73,0,0,0,3.74-3.6A26.25,26.25,0,0,0,146.35,387.32Z" style="fill: rgb(199, 199, 199); transform-origin: 130.092px 397.335px;" id="el1nggtnvxpmy" class="animable"></path><path d="M162.12,392.8a5.39,5.39,0,1,0-4-6.46A5.38,5.38,0,0,0,162.12,392.8Z" style="fill: rgb(219, 219, 219); transform-origin: 163.37px 387.557px;" id="elx3b4zhl0jh" class="animable"></path><path d="M165.32,384.58a4.87,4.87,0,0,1,3.37,2.84,5.36,5.36,0,1,0-8.7,4.34,4.81,4.81,0,0,1-.51-3.51A4.88,4.88,0,0,1,165.32,384.58Z" style="fill: rgb(199, 199, 199); transform-origin: 163.331px 386.985px;" id="eliig28o5jddn" class="animable"></path><path d="M170.79,387a6.63,6.63,0,0,1-.27,4.23,8,8,0,0,1-2.66,3.47,6,6,0,0,1-4.28,1.21,6.1,6.1,0,0,1-3.79-1.93,9.1,9.1,0,0,0,3.84.82,5.82,5.82,0,0,0,3.38-1.23A9.77,9.77,0,0,0,170.79,387Z" style="fill: rgb(199, 199, 199); transform-origin: 165.403px 391.471px;" id="elmi8x4ah9sr" class="animable"></path><path d="M125.17,427.66a7.65,7.65,0,1,0-7.19-8.05A7.63,7.63,0,0,0,125.17,427.66Z" style="fill: rgb(219, 219, 219); transform-origin: 125.618px 420.023px;" id="el7cq1rtcqb3v" class="animable"></path><path d="M127.63,415.38a6.88,6.88,0,0,1,5.42,3.14,7.62,7.62,0,1,0-11.11,8.21,6.83,6.83,0,0,1-1.58-4.79A6.92,6.92,0,0,1,127.63,415.38Z" style="fill: rgb(199, 199, 199); transform-origin: 125.506px 419.573px;" id="elsb96qw3poj7" class="animable"></path><path d="M135.89,417.44a10,10,0,0,1,.43,5.92,11.67,11.67,0,0,1-2.85,5.38,8.47,8.47,0,0,1-5.52,2.72,9.15,9.15,0,0,1-5.74-1.55,12,12,0,0,0,5.6.45,8.34,8.34,0,0,0,4.62-2.59,13,13,0,0,0,2.83-4.7A13.75,13.75,0,0,0,135.89,417.44Z" style="fill: rgb(199, 199, 199); transform-origin: 129.395px 424.46px;" id="elph13pf6967" class="animable"></path><path d="M91.09,353.87c-3.45,5.27-11.07,6.39-17,2.5s-8-11.32-4.54-16.59,11.06-6.39,17-2.5S94.53,348.6,91.09,353.87Z" style="fill: rgb(219, 219, 219); transform-origin: 80.3166px 346.825px;" id="eldh6i12zkg3g" class="animable"></path><path d="M72.15,344.72a10,10,0,0,0-.56,9.61c-4-4.1-5-10.09-2.06-14.56,3.44-5.26,11.06-6.38,17-2.49a13.05,13.05,0,0,1,6.18,11.79,12.43,12.43,0,0,0-5.13-6.63C82.2,338.92,75.28,339.93,72.15,344.72Z" style="fill: rgb(199, 199, 199); transform-origin: 80.2801px 344.646px;" id="eldmakdtik7up" class="animable"></path><path d="M95.29,345.17A12.24,12.24,0,0,1,97,354.46,11.62,11.62,0,0,1,94.85,359a14.39,14.39,0,0,1-3.73,3.43,13.85,13.85,0,0,1-4.81,1.63,16.11,16.11,0,0,1-4.91-.14,20.13,20.13,0,0,1-8.63-3.74,40.15,40.15,0,0,0,8.87,1.53,14.56,14.56,0,0,0,8-1.72,12.35,12.35,0,0,0,3.08-2.66,11.18,11.18,0,0,0,2.11-3.51A16.09,16.09,0,0,0,95.29,345.17Z" style="fill: rgb(199, 199, 199); transform-origin: 85.0247px 354.677px;" id="elhrmptfzhfwm" class="animable"></path></g><g id="freepik--Stars--inject-40" class="animable" style="transform-origin: 250px 250px;"><polygon points="386.75 339.87 392.26 340.88 393.49 346.69 394.72 340.88 400.23 339.86 394.74 338.52 393.49 333.04 392.23 338.52 386.75 339.87" style="fill: rgb(199, 199, 199); transform-origin: 393.49px 339.865px;" id="ely9txif7wym" class="animable"></polygon><polygon points="159.46 308.51 164.97 309.53 166.2 315.34 167.43 309.53 172.94 308.51 167.46 307.17 166.2 301.69 164.95 307.17 159.46 308.51" style="fill: rgb(199, 199, 199); transform-origin: 166.2px 308.515px;" id="eld9nokklrq6q" class="animable"></polygon><polygon points="330.48 246.44 335.99 247.46 337.22 253.26 338.45 247.46 343.96 246.44 338.48 245.09 337.22 239.61 335.97 245.09 330.48 246.44" style="fill: rgb(199, 199, 199); transform-origin: 337.22px 246.435px;" id="elhb9ht648el5" class="animable"></polygon><polygon points="439.11 305.68 442.19 306.25 442.88 309.5 443.57 306.25 446.64 305.68 443.58 304.93 442.88 301.87 442.18 304.93 439.11 305.68" style="fill: rgb(199, 199, 199); transform-origin: 442.875px 305.685px;" id="el8qr3ay6x8eg" class="animable"></polygon><polygon points="205.47 429.18 208.54 429.75 209.23 433 209.92 429.75 213 429.18 209.93 428.43 209.23 425.37 208.53 428.43 205.47 429.18" style="fill: rgb(199, 199, 199); transform-origin: 209.235px 429.185px;" id="elllcau20712p" class="animable"></polygon><polygon points="431.58 159.59 434.66 160.16 435.35 163.4 436.03 160.16 439.11 159.58 436.05 158.84 435.35 155.77 434.64 158.84 431.58 159.59" style="fill: rgb(199, 199, 199); transform-origin: 435.345px 159.585px;" id="el5psapqp4uh3" class="animable"></polygon><polygon points="68.39 229.4 71.47 229.97 72.16 233.21 72.84 229.97 75.92 229.4 72.86 228.65 72.16 225.58 71.46 228.65 68.39 229.4" style="fill: rgb(199, 199, 199); transform-origin: 72.155px 229.395px;" id="ely0qthtobh4e" class="animable"></polygon><polygon points="84.91 394.59 87.99 395.16 88.68 398.4 89.36 395.16 92.44 394.59 89.38 393.84 88.68 390.77 87.97 393.84 84.91 394.59" style="fill: rgb(199, 199, 199); transform-origin: 88.675px 394.585px;" id="elwzzukfsbq8q" class="animable"></polygon><polygon points="419.7 241.8 422.78 242.37 423.46 245.61 424.15 242.37 427.23 241.8 424.17 241.05 423.46 237.98 422.76 241.05 419.7 241.8" style="fill: rgb(199, 199, 199); transform-origin: 423.465px 241.795px;" id="elz2zebckgpa" class="animable"></polygon><polygon points="289.83 346.69 292.91 347.26 293.6 350.51 294.29 347.26 297.37 346.69 294.3 345.94 293.6 342.88 292.9 345.94 289.83 346.69" style="fill: rgb(199, 199, 199); transform-origin: 293.6px 346.695px;" id="elwah9me5t3xm" class="animable"></polygon><polygon points="177.79 86.07 180.87 86.64 181.56 89.88 182.25 86.64 185.32 86.07 182.26 85.32 181.56 82.25 180.86 85.32 177.79 86.07" style="fill: rgb(199, 199, 199); transform-origin: 181.555px 86.065px;" id="elc96rctgw5q" class="animable"></polygon><polygon points="298.32 334.9 301.4 335.47 302.09 338.72 302.78 335.47 305.86 334.9 302.79 334.15 302.09 331.08 301.39 334.15 298.32 334.9" style="fill: rgb(199, 199, 199); transform-origin: 302.09px 334.9px;" id="ell7ghlh86tcj" class="animable"></polygon><path d="M198.18,436.2a.9.9,0,0,1,0,1.79A.9.9,0,0,1,198.18,436.2Z" style="fill: rgb(199, 199, 199); transform-origin: 198.18px 437.095px;" id="elvlv9vppcdo" class="animable"></path><path d="M357.39,268.81a.9.9,0,0,1,0,1.79A.9.9,0,0,1,357.39,268.81Z" style="fill: rgb(199, 199, 199); transform-origin: 357.39px 269.705px;" id="elcytweukyf9j" class="animable"></path><path d="M281.24,344a.89.89,0,0,1,0,1.78A.89.89,0,0,1,281.24,344Z" style="fill: rgb(199, 199, 199); transform-origin: 281.24px 344.89px;" id="el4s9x56ze3uq" class="animable"></path><path d="M148.87,429.51a.89.89,0,0,1,0,1.78A.89.89,0,0,1,148.87,429.51Z" style="fill: rgb(199, 199, 199); transform-origin: 148.87px 430.4px;" id="elorf2kmm1qsq" class="animable"></path><path d="M446.81,441.33a.9.9,0,0,1,0,1.79A.9.9,0,0,1,446.81,441.33Z" style="fill: rgb(199, 199, 199); transform-origin: 446.81px 442.225px;" id="el4uvicw4rf7t" class="animable"></path><path d="M399.86,280.51a.89.89,0,0,1,0,1.78A.89.89,0,0,1,399.86,280.51Z" style="fill: rgb(199, 199, 199); transform-origin: 399.86px 281.4px;" id="elnbfo9plsik" class="animable"></path><path d="M220.54,420.15a.63.63,0,0,1,0,1.26A.63.63,0,0,1,220.54,420.15Z" style="fill: rgb(199, 199, 199); transform-origin: 220.54px 420.78px;" id="elyifveeukgra" class="animable"></path><path d="M94.46,92.32a.64.64,0,0,1,0,1.27A.64.64,0,0,1,94.46,92.32Z" style="fill: rgb(199, 199, 199); transform-origin: 94.46px 92.955px;" id="elqorz6i8sj7b" class="animable"></path><path d="M338,295.25a.63.63,0,0,1,0,1.26A.63.63,0,0,1,338,295.25Z" style="fill: rgb(199, 199, 199); transform-origin: 338px 295.88px;" id="elze965jxd22a" class="animable"></path><path d="M307.46,349.88a.63.63,0,0,1,0,1.26A.63.63,0,0,1,307.46,349.88Z" style="fill: rgb(199, 199, 199); transform-origin: 307.46px 350.51px;" id="elmtqjxocjx1" class="animable"></path><path d="M257.51,339.23a.64.64,0,0,1,0,1.27A.64.64,0,0,1,257.51,339.23Z" style="fill: rgb(199, 199, 199); transform-origin: 257.51px 339.865px;" id="elglfgx0yo76s" class="animable"></path><path d="M316.56,283.78a1.71,1.71,0,0,1,0,3.42A1.71,1.71,0,0,1,316.56,283.78Z" style="fill: rgb(199, 199, 199); transform-origin: 316.56px 285.49px;" id="el4eqzt2w1n4" class="animable"></path><polygon points="228.99 110.97 234.5 111.99 235.73 117.79 236.96 111.99 242.47 110.97 236.98 109.63 235.73 104.14 234.47 109.63 228.99 110.97" style="fill: rgb(199, 199, 199); transform-origin: 235.73px 110.965px;" id="eluokniyxvyl" class="animable"></polygon><polygon points="249.98 60.7 253.06 61.27 253.75 64.51 254.44 61.27 257.51 60.7 254.45 59.95 253.75 56.88 253.05 59.95 249.98 60.7" style="fill: rgb(199, 199, 199); transform-origin: 253.745px 60.695px;" id="elyznab5ecaj" class="animable"></polygon><path d="M63.34,144a.89.89,0,0,1,0,1.78A.89.89,0,0,1,63.34,144Z" style="fill: rgb(199, 199, 199); transform-origin: 63.34px 144.89px;" id="elqm5k33t473j" class="animable"></path><path d="M77.36,380.7a.9.9,0,0,1,0,1.79A.9.9,0,0,1,77.36,380.7Z" style="fill: rgb(199, 199, 199); transform-origin: 77.36px 381.595px;" id="eluyuexx3rx7s" class="animable"></path><path d="M53.19,425a.9.9,0,0,1,0,1.79A.9.9,0,0,1,53.19,425Z" style="fill: rgb(199, 199, 199); transform-origin: 53.19px 425.895px;" id="elkqh11ucfhe" class="animable"></path><path d="M98.9,218.82a.9.9,0,0,1,0,1.79A.9.9,0,0,1,98.9,218.82Z" style="fill: rgb(199, 199, 199); transform-origin: 98.9px 219.715px;" id="eludoj6lrp6if" class="animable"></path><path d="M53.19,64.77a.9.9,0,0,1,0,1.79A.9.9,0,0,1,53.19,64.77Z" style="fill: rgb(199, 199, 199); transform-origin: 53.19px 65.665px;" id="el25kc15fyljv" class="animable"></path><path d="M134.21,338.15a.64.64,0,0,1,0,1.27A.64.64,0,0,1,134.21,338.15Z" style="fill: rgb(199, 199, 199); transform-origin: 134.21px 338.785px;" id="elmh8tjwskysq" class="animable"></path><path d="M267.39,419.08a.63.63,0,0,1,0,1.26A.63.63,0,0,1,267.39,419.08Z" style="fill: rgb(199, 199, 199); transform-origin: 267.39px 419.71px;" id="el86t79maedqu" class="animable"></path><path d="M361.15,130.23a.64.64,0,0,1,0,1.27A.64.64,0,0,1,361.15,130.23Z" style="fill: rgb(199, 199, 199); transform-origin: 361.15px 130.865px;" id="el68g1l3pon1s" class="animable"></path><path d="M247.1,91.57a.63.63,0,0,1,0,1.26A.63.63,0,0,1,247.1,91.57Z" style="fill: rgb(199, 199, 199); transform-origin: 247.1px 92.2px;" id="elmbbec5gneso" class="animable"></path><path d="M209.23,315.72a1.71,1.71,0,0,1,0,3.42A1.71,1.71,0,0,1,209.23,315.72Z" style="fill: rgb(199, 199, 199); transform-origin: 209.23px 317.43px;" id="elpxcjpkntmjc" class="animable"></path><path d="M434.59,186.45a1.72,1.72,0,0,1,0,3.43A1.72,1.72,0,0,1,434.59,186.45Z" style="fill: rgb(199, 199, 199); transform-origin: 434.59px 188.165px;" id="elbb2rxfr5tuq" class="animable"></path><path d="M84.47,336.44a1.71,1.71,0,0,1,0,3.42A1.71,1.71,0,0,1,84.47,336.44Z" style="fill: rgb(199, 199, 199); transform-origin: 84.47px 338.15px;" id="el5n4cuvuse1c" class="animable"></path><polygon points="228.19 270.6 231.27 271.17 231.96 274.41 232.65 271.17 235.73 270.6 232.66 269.85 231.96 266.78 231.26 269.85 228.19 270.6" style="fill: rgb(199, 199, 199); transform-origin: 231.96px 270.595px;" id="elrjvx7re8ceq" class="animable"></polygon><polygon points="293.6 425.87 296.68 426.44 297.37 429.68 298.05 426.44 301.13 425.86 298.07 425.12 297.37 422.05 296.66 425.12 293.6 425.87" style="fill: rgb(199, 199, 199); transform-origin: 297.365px 425.865px;" id="el2zikraqfp5w" class="animable"></polygon><path d="M307.24,385.88a.9.9,0,0,1,0,1.79A.9.9,0,0,1,307.24,385.88Z" style="fill: rgb(199, 199, 199); transform-origin: 307.24px 386.775px;" id="el0g6zu730y1" class="animable"></path><path d="M342,362.14a.9.9,0,0,1,0,1.79A.9.9,0,0,1,342,362.14Z" style="fill: rgb(199, 199, 199); transform-origin: 342px 363.035px;" id="elbns8v4xs6wn" class="animable"></path><polygon points="231.96 403.13 235.04 403.7 235.73 406.95 236.42 403.7 239.5 403.13 236.43 402.38 235.73 399.31 235.03 402.38 231.96 403.13" style="fill: rgb(199, 199, 199); transform-origin: 235.73px 403.13px;" id="el8ujcav6wros" class="animable"></polygon><path d="M358.7,115.68a.9.9,0,0,1,0,1.79A.9.9,0,0,1,358.7,115.68Z" style="fill: rgb(199, 199, 199); transform-origin: 358.7px 116.575px;" id="el0lgs9c09ogy" class="animable"></path><path d="M380.17,365a.63.63,0,0,1,0,1.26A.63.63,0,0,1,380.17,365Z" style="fill: rgb(199, 199, 199); transform-origin: 380.17px 365.63px;" id="elrkrijtwdvph" class="animable"></path><polygon points="111.52 257.62 114.6 258.19 115.28 261.43 115.97 258.19 119.05 257.62 115.99 256.87 115.28 253.8 114.58 256.87 111.52 257.62" style="fill: rgb(199, 199, 199); transform-origin: 115.285px 257.615px;" id="elp1wk10m3vq" class="animable"></polygon><path d="M75.92,306.73a.89.89,0,0,1,0,1.78A.89.89,0,0,1,75.92,306.73Z" style="fill: rgb(199, 199, 199); transform-origin: 75.92px 307.62px;" id="el51e4m38qjui" class="animable"></path><path d="M199,241a.89.89,0,0,1,0,1.78A.89.89,0,0,1,199,241Z" style="fill: rgb(199, 199, 199); transform-origin: 199px 241.89px;" id="eljvfmlc59vvd" class="animable"></path><path d="M94.46,150.83a.64.64,0,0,1,0,1.27A.64.64,0,0,1,94.46,150.83Z" style="fill: rgb(199, 199, 199); transform-origin: 94.46px 151.465px;" id="el02enusrkypi4" class="animable"></path><path d="M86.37,145a1.71,1.71,0,0,1,0,3.42A1.71,1.71,0,0,1,86.37,145Z" style="fill: rgb(199, 199, 199); transform-origin: 86.37px 146.71px;" id="elzxnsvckuobk" class="animable"></path><path d="M436.24,69.49a1.71,1.71,0,0,1,0,3.42A1.71,1.71,0,0,1,436.24,69.49Z" style="fill: rgb(199, 199, 199); transform-origin: 436.24px 71.2px;" id="eldekxbteo2ul" class="animable"></path></g><g id="freepik--Planets--inject-40" class="animable" style="transform-origin: 252.389px 248.745px;"><g id="elhaugsxsuaq4"><circle cx="370.95" cy="390.79" r="32.59" style="fill: rgb(69, 90, 100); transform-origin: 370.95px 390.79px; transform: rotate(-43.34deg);" class="animable"></circle></g><path d="M340.62,402.75a38.32,38.32,0,0,1,9.63-7.14c6.21-3.36,23.47-7.87,31.25-12.62,10.94-6.67,11.86-13,11.54-16.18a32.77,32.77,0,0,0-10.62-6.52c-.55,3.35-2.78,13.84-21.17,22-9.5,4.23-19,2.68-22.28,2.16A32.48,32.48,0,0,0,340.62,402.75Z" style="fill: rgb(55, 71, 79); transform-origin: 365.716px 381.52px;" id="el4wvajfvw83" class="animable"></path><path d="M355.31,419.39A32.65,32.65,0,0,0,395.7,412a26,26,0,0,0-6-1.85c-8.91-1.42-18.19,3.54-21.54,5.79A19.14,19.14,0,0,1,355.31,419.39Z" style="fill: rgb(55, 71, 79); transform-origin: 375.505px 416.635px;" id="el3wxzh1sz4u" class="animable"></path><path d="M342.94,407.47l.47.76.44.67c.34.51.68,1,1,1.49s.67.86,1,1.27l.39.46.45.51c.15.17.3.34.46.5l.56.58.56.56.5.47c.37.34.75.67,1.13,1h0c2.07.45,4.76,0,8.59-1.92,5.72-2.79,11.63-8.87,22.7-13.89A40.73,40.73,0,0,1,403,396.77h0a32.5,32.5,0,0,0-2.42-19.57c-2.08.09-8.69,1.58-22,14.48a85,85,0,0,1-13.55,11c-11.65,7.35-18.84,6-21.89,4.79h0Z" style="fill: rgb(55, 71, 79); transform-origin: 373.248px 396.55px;" id="el6crxf951dxf" class="animable"></path><path d="M372.49,372c.7,1.27,2.76,1.48,4.61.47s2.77-2.87,2.08-4.14-2.76-1.47-4.61-.46S371.8,370.68,372.49,372Z" style="fill: rgb(38, 50, 56); transform-origin: 375.835px 370.168px;" id="elvgndeol4awe" class="animable"></path><path d="M381.89,373.43c.39.71,1.61.8,2.72.19s1.68-1.68,1.29-2.39-1.61-.81-2.72-.2S381.5,372.71,381.89,373.43Z" style="fill: rgb(38, 50, 56); transform-origin: 383.895px 372.327px;" id="elnx6xp5w4lzg" class="animable"></path><path d="M360.35,415.58c.6,1.09,2.39,1.25,4,.36s2.44-2.48,1.85-3.57-2.39-1.24-4-.36S359.76,414.5,360.35,415.58Z" style="fill: rgb(38, 50, 56); transform-origin: 363.275px 413.977px;" id="elqp40u9x1kp" class="animable"></path><path d="M366.43,416.16a1.63,1.63,0,1,0,.81-1.8A1.43,1.43,0,0,0,366.43,416.16Z" style="fill: rgb(38, 50, 56); transform-origin: 367.998px 415.792px;" id="elj52wkni2ugm" class="animable"></path><path d="M367.12,413.06a.9.9,0,0,0,1.22.15c.49-.27.73-.77.54-1.11a.91.91,0,0,0-1.23-.15C367.17,412.22,366.93,412.72,367.12,413.06Z" style="fill: rgb(38, 50, 56); transform-origin: 368px 412.58px;" id="elu3mm5bw8m3j" class="animable"></path><path d="M387.37,411.13c.53,1,2,1.18,3.3.47s1.91-2.07,1.38-3-2-1.18-3.3-.47S386.84,410.16,387.37,411.13Z" style="fill: rgb(38, 50, 56); transform-origin: 389.71px 409.875px;" id="ely581ixfrrx" class="animable"></path><path d="M386.18,406.78a1.29,1.29,0,1,0,.58-1.62A1.22,1.22,0,0,0,386.18,406.78Z" style="fill: rgb(38, 50, 56); transform-origin: 387.365px 406.294px;" id="el9zio72spa3l" class="animable"></path><path d="M344.89,410.39a281.6,281.6,0,0,0,58.65-19.34c14.6-6.86,23.61-13.43,22.39-17.14s-12.17-3.76-27.6-.79c.42.65.81,1.31,1.19,2,.14.26.27.52.41.77,8.21-1.05,13.65-.57,14.39,1.69s-3.48,6-10.93,10.08A180.49,180.49,0,0,1,374,399.92a180.8,180.8,0,0,1-31,7.55c-8.39,1.11-14,.64-14.72-1.65s3.35-5.85,10.54-9.86a30.54,30.54,0,0,1-.36-3.3C323.88,399.5,314.74,406.3,316,410S328.67,413.66,344.89,410.39Z" style="fill: rgb(38, 50, 56); transform-origin: 370.962px 391.905px;" id="elnrtxtdesax" class="animable"></path><path d="M346.73,412.62a288.17,288.17,0,0,0,28.83-7.76h0a289.24,289.24,0,0,0,27.78-10.49c20.28-9,33.23-18.17,31.54-23.43s-17.28-5.15-38.64-.7c.31.39.62.79.92,1.2,17.94-3.44,30.8-3.25,32.25,1.26s-9.07,12.34-25.94,20.12a261.41,261.41,0,0,1-28.29,10.9,260.13,260.13,0,0,1-29.47,7.72c-18.15,3.52-31.19,3.35-32.65-1.2s8.8-12.13,25.28-19.8c0-.51,0-1,.06-1.53-19.86,8.85-32.48,17.9-30.81,23.1S325.12,417.16,346.73,412.62Z" style="fill: rgb(55, 71, 79); transform-origin: 371.235px 391.458px;" id="elh2odlxpf0an" class="animable"></path><g id="el886ubzibzbe"><circle cx="229.75" cy="219.34" r="19.23" style="fill: rgb(235, 235, 235); transform-origin: 229.75px 219.34px; transform: rotate(-18.85deg);" class="animable"></circle></g><path d="M248.16,224.93a22.62,22.62,0,0,0-6-3.74c-3.81-1.68-14.18-3.52-19-5.95-6.75-3.4-7.59-7.07-7.55-9a19.19,19.19,0,0,1,5.93-4.34c.48,1.94,2.29,8,13.5,12,5.79,2,11.33.68,13.21.22A19.13,19.13,0,0,1,248.16,224.93Z" style="fill: rgb(219, 219, 219); transform-origin: 232.297px 213.415px;" id="elky7bt466ew" class="animable"></path><path d="M240.31,235.42A19.24,19.24,0,0,1,216.2,233a15.11,15.11,0,0,1,3.45-1.37c5.17-1.26,10.86,1.21,12.94,2.38A11.3,11.3,0,0,0,240.31,235.42Z" style="fill: rgb(219, 219, 219); transform-origin: 228.255px 234.93px;" id="eliwiaqzh7soe" class="animable"></path><path d="M247,227.82l-.24.46c-.07.15-.15.28-.23.42q-.26.48-.54.93c-.17.27-.35.53-.53.79l-.21.29L245,231l-.25.32q-.14.18-.3.36t-.3.36l-.28.3c-.2.22-.4.43-.61.64h0c-1.19.37-2.8.21-5.14-.72-3.5-1.37-7.26-4.67-14-7.09a24.05,24.05,0,0,0-12.94-.83h0a19.14,19.14,0,0,1,.5-11.62c1.22-.05,5.18.51,13.6,7.47a50.7,50.7,0,0,0,8.49,5.81c7.21,3.77,11.37,2.65,13.11,1.78H247Z" style="fill: rgb(219, 219, 219); transform-origin: 228.754px 222.941px;" id="elh0ecfymn0yp" class="animable"></path><path d="M228.74,235.05c.34-.78,1.54-1,2.68-.51s1.78,1.53,1.44,2.31-1.54,1-2.68.52S228.4,235.84,228.74,235.05Z" style="fill: rgb(199, 199, 199); transform-origin: 230.8px 235.951px;" id="elh2w8bdogkhi" class="animable"></path><path d="M234.18,233.68c.19-.44.9-.55,1.59-.25s1.08.89.89,1.33-.91.56-1.59.26S234,234.13,234.18,233.68Z" style="fill: rgb(199, 199, 199); transform-origin: 235.422px 234.223px;" id="el78akinrd0v" class="animable"></path><path d="M219.27,210.06c.29-.66,1.33-.86,2.33-.42s1.57,1.33,1.27,2-1.33.86-2.33.42S219,210.73,219.27,210.06Z" style="fill: rgb(199, 199, 199); transform-origin: 221.075px 210.851px;" id="eljmsjhnftwtt" class="animable"></path><path d="M222.81,209.4a.83.83,0,0,1,1.13-.27.84.84,0,0,1,.57,1,1,1,0,0,1-1.7-.74Z" style="fill: rgb(199, 199, 199); transform-origin: 223.672px 209.714px;" id="elmoa7szqrdz" class="animable"></path><path d="M223.38,211.18a.53.53,0,0,1,.71-.15c.3.13.46.41.37.62a.52.52,0,0,1-.71.16A.53.53,0,0,1,223.38,211.18Z" style="fill: rgb(199, 199, 199); transform-origin: 223.926px 211.42px;" id="ela5dqrklcpo6" class="animable"></path><path d="M235.38,211.23a1.64,1.64,0,1,1,1,1.71A1.42,1.42,0,0,1,235.38,211.23Z" style="fill: rgb(199, 199, 199); transform-origin: 236.993px 211.425px;" id="elxxkv1ba4tja" class="animable"></path><path d="M234.92,213.85a.76.76,0,0,1,1.39.61.76.76,0,0,1-1.39-.61Z" style="fill: rgb(199, 199, 199); transform-origin: 235.615px 214.155px;" id="elyurxsx4jnvm" class="animable"></path><g id="elio5z0xghk19"><circle cx="94.75" cy="85.63" r="19.23" style="fill: rgb(0, 255, 136); transform-origin: 94.75px 85.63px; transform: rotate(-21.82deg);" class="animable"></circle></g><g id="elx9qkhq2dxtk"><circle cx="94.75" cy="85.63" r="19.23" style="opacity: 0.1; transform-origin: 94.75px 85.63px; transform: rotate(-21.82deg);" class="animable"></circle></g><g id="el0mcir19cokrc"><g style="opacity: 0.1; transform-origin: 94.7498px 86.5294px;" class="animable"><path d="M113.16,91.22a22.73,22.73,0,0,0-6-3.74C103.34,85.8,93,84,88.17,81.54c-6.75-3.41-7.59-7.08-7.55-9a19.11,19.11,0,0,1,5.94-4.34c.48,1.94,2.28,8,13.49,12,5.79,2,11.33.67,13.21.21A19.13,19.13,0,0,1,113.16,91.22Z" id="eljuafdko2w5n" class="animable" style="transform-origin: 97.3045px 79.71px;"></path><path d="M105.3,101.71a19.26,19.26,0,0,1-24.11-2.43,15.3,15.3,0,0,1,3.45-1.37c5.17-1.26,10.87,1.22,13,2.38A11.27,11.27,0,0,0,105.3,101.71Z" id="el5qatvr7w806" class="animable" style="transform-origin: 93.245px 101.21px;"></path><path d="M112,94.11a5.21,5.21,0,0,1-.24.47c-.07.14-.14.28-.22.42-.18.31-.36.62-.55.92s-.34.54-.53.8l-.21.28a3.81,3.81,0,0,1-.24.32l-.24.32-.3.37-.31.35-.27.31c-.2.22-.41.43-.62.63h0c-1.2.36-2.8.2-5.15-.72-3.49-1.37-7.26-4.67-14-7.1a24.12,24.12,0,0,0-12.93-.83h0A19.14,19.14,0,0,1,76.68,79c1.23-.05,5.18.51,13.61,7.47a49.32,49.32,0,0,0,8.49,5.81C106,96.1,110.15,95,111.89,94.1H112Z" id="elqodrmy0ml7a" class="animable" style="transform-origin: 93.7547px 89.2376px;"></path></g></g><g id="ellr7l1xhexbh"><g style="opacity: 0.1; transform-origin: 93.9103px 89.609px;" class="animable"><path d="M93.73,101.35c.34-.79,1.54-1,2.68-.52s1.79,1.53,1.45,2.31-1.55,1-2.68.52S93.39,102.13,93.73,101.35Z" id="elp824ngo605" class="animable" style="transform-origin: 95.7954px 102.244px;"></path><path d="M99.18,100c.19-.44.9-.56,1.58-.26s1.08.9.89,1.34-.9.55-1.59.26S99,100.42,99.18,100Z" id="elvywinzo3h1" class="animable" style="transform-origin: 100.416px 100.538px;"></path><path d="M84.26,76.36c.29-.67,1.33-.86,2.33-.43s1.57,1.33,1.28,2-1.34.86-2.34.42S84,77,84.26,76.36Z" id="elduc79x4xc16" class="animable" style="transform-origin: 86.0699px 77.1437px;"></path><path d="M87.8,75.69a.84.84,0,0,1,1.13-.27.73.73,0,1,1-.56,1.29A.85.85,0,0,1,87.8,75.69Z" id="eli1u8w2o7tsm" class="animable" style="transform-origin: 88.667px 76.0891px;"></path><path d="M88.37,77.48a.53.53,0,0,1,.71-.16c.3.14.47.41.38.63a.54.54,0,0,1-.71.15C88.45,78,88.28,77.69,88.37,77.48Z" id="elk0df9vg0us" class="animable" style="transform-origin: 88.915px 77.7098px;"></path><path d="M100.38,77.52a1.63,1.63,0,1,1,1,1.72A1.42,1.42,0,0,1,100.38,77.52Z" id="el8kfohljlcir" class="animable" style="transform-origin: 101.981px 77.731px;"></path><path d="M99.91,80.14a.76.76,0,0,1,1.39.61.76.76,0,0,1-1.39-.61Z" id="elh98983fi0rr" class="animable" style="transform-origin: 100.605px 80.445px;"></path></g></g></g><g id="freepik--Rocket--inject-40" class="animable" style="transform-origin: 249.999px 250.011px;"><path d="M233.64,122.84c-.71-.85-41.85-19.93-79.11,8.5-34.25,26.14-46.14,75.27-41.59,76.45,5.57,1.44,20.83-22,50.12-34.89,10.39-4.57,26.92,0,26.92,0Z" style="fill: rgb(0, 255, 136); transform-origin: 172.825px 161.821px;" id="el5ttkl7362bg" class="animable"></path><g id="elcjs7ld8f87"><path d="M190,172.89a65.08,65.08,0,0,0-15-2c6.46-13.52,18.52-38.74,26.35-55.08,18.43.17,31.93,6.56,32.34,7Z" style="opacity: 0.1; transform-origin: 204.345px 144.35px;" class="animable"></path></g><path d="M301.41,202.77c.72.84,12.82,44.55-21.33,76.65-31.39,29.52-81.8,33.21-82.22,28.53-.51-5.73,25.12-16.95,42.62-43.74,6.2-9.5,4.41-26.56,4.41-26.56Z" style="fill: rgb(0, 255, 136); transform-origin: 250.962px 256.204px;" id="elc6x3vsap0ze" class="animable"></path><g id="eluxnumxhc9ss"><path d="M303,236.05l-58.66,17.07a65.15,65.15,0,0,0,.51-15.47l56.52-34.88C301.82,203.25,306,217.74,303,236.05Z" style="opacity: 0.1; transform-origin: 274.208px 227.945px;" class="animable"></path></g><path d="M205.63,256.2l-40.18-47.39s21-56.19,70.76-93.93c24.87-18.83,54-32.92,80.17-42.24C352.43,59.72,382.59,56,387.26,61.48s-4,34.66-22.58,68.13c-13.49,24.21-32.17,50.69-54.81,72.15C264.49,244.72,205.63,256.2,205.63,256.2Z" style="fill: rgb(199, 199, 199); transform-origin: 276.978px 157.616px;" id="el8apvzla2koo" class="animable"></path><path d="M303.24,181.47A35.83,35.83,0,1,1,307.4,131,35.84,35.84,0,0,1,303.24,181.47Z" style="fill: rgb(166, 166, 166); transform-origin: 280.053px 154.153px;" id="el7s1wxhiva73" class="animable"></path><path d="M305.2,178.14a35.83,35.83,0,1,1,4.16-50.5A35.84,35.84,0,0,1,305.2,178.14Z" style="fill: rgb(0, 255, 136); transform-origin: 282.028px 150.81px;" id="elmjoel4tpjjr" class="animable"></path><path d="M298.11,169.75a24.85,24.85,0,1,1,2.86-35A24.85,24.85,0,0,1,298.11,169.75Z" style="fill: rgb(255, 255, 255); transform-origin: 282.014px 150.818px;" id="el9f44nscmj6r" class="animable"></path><path d="M298.12,169.75a24.83,24.83,0,0,1-7.95,4.55l-20-1.63a24.68,24.68,0,0,1-7.1-5.78,24.36,24.36,0,0,1-3.61-5.65l43.1,3.51A24.49,24.49,0,0,1,298.12,169.75Z" style="fill: rgb(235, 235, 235); transform-origin: 281.01px 167.77px;" id="eldkjqfcmtxd9" class="animable"></path><path d="M303.12,137.68l-39.78-3.24a24.29,24.29,0,0,1,2.6-2.57,24.84,24.84,0,0,1,35,2.86A24.11,24.11,0,0,1,303.12,137.68Z" style="fill: rgb(235, 235, 235); transform-origin: 283.23px 131.826px;" id="elawqqyyict7" class="animable"></path><path d="M305.28,159.6l-47.6-3.89a20,20,0,0,1-.35-2.21l48.64,4C305.78,158.18,305.54,158.89,305.28,159.6Z" style="fill: rgb(235, 235, 235); transform-origin: 281.65px 156.55px;" id="el4jfcp1f52qb" class="animable"></path><path d="M364.68,129.61l-48.3-57C352.43,59.72,382.59,56,387.26,61.48S383.3,96.14,364.68,129.61Z" style="fill: rgb(0, 255, 136); transform-origin: 352.444px 94.3205px;" id="el7uatx17b7du" class="animable"></path><path d="M330.58,77.45a2.09,2.09,0,1,1,.24-2.94A2.09,2.09,0,0,1,330.58,77.45Z" style="fill: rgb(255, 255, 255); transform-origin: 329.224px 75.8595px;" id="elbhkvsofg879" class="animable"></path><path d="M339.17,87.59a2.09,2.09,0,1,1-2.7-3.19,2.09,2.09,0,0,1,2.7,3.19Z" style="fill: rgb(255, 255, 255); transform-origin: 337.79px 86.0201px;" id="elyq9y9zmqp5d" class="animable"></path><path d="M347.76,97.72a2.09,2.09,0,1,1,.25-3A2.08,2.08,0,0,1,347.76,97.72Z" style="fill: rgb(255, 255, 255); transform-origin: 346.442px 96.0996px;" id="elm2zqpj23x29" class="animable"></path><path d="M356.36,107.86a2.09,2.09,0,1,1,.24-3A2.09,2.09,0,0,1,356.36,107.86Z" style="fill: rgb(255, 255, 255); transform-origin: 355.034px 106.244px;" id="el9v73fqzt0hl" class="animable"></path><path d="M365,118a2.09,2.09,0,1,1,.24-2.95A2.09,2.09,0,0,1,365,118Z" style="fill: rgb(255, 255, 255); transform-origin: 363.649px 116.405px;" id="elpvz7kqwx54p" class="animable"></path><path d="M177,207.7a2.09,2.09,0,0,1-2.7-3.19,2.09,2.09,0,1,1,2.7,3.19Z" style="fill: rgb(166, 166, 166); transform-origin: 175.68px 206.079px;" id="eldg96diiw939" class="animable"></path><path d="M185.64,217.84a2.09,2.09,0,1,1,.24-3A2.09,2.09,0,0,1,185.64,217.84Z" style="fill: rgb(166, 166, 166); transform-origin: 184.314px 216.224px;" id="elq5wmhfn48y" class="animable"></path><path d="M194.23,228a2.09,2.09,0,1,1,.24-2.95A2.09,2.09,0,0,1,194.23,228Z" style="fill: rgb(166, 166, 166); transform-origin: 192.879px 226.405px;" id="elmo4gekqhpq" class="animable"></path><path d="M202.82,238.11a2.09,2.09,0,1,1,.24-3A2.09,2.09,0,0,1,202.82,238.11Z" style="fill: rgb(166, 166, 166); transform-origin: 201.494px 236.494px;" id="el7ktyfy8xn3a" class="animable"></path><path d="M211.41,248.24a2.09,2.09,0,1,1,.25-3A2.08,2.08,0,0,1,211.41,248.24Z" style="fill: rgb(166, 166, 166); transform-origin: 210.092px 246.62px;" id="el159i8me34pv" class="animable"></path><g id="el1ren4dzptbr"><path d="M385,60.07c-27.82,2-76,18.84-126.69,58.6-37.46,29.37-64.79,80.77-77.53,108.22l-15.33-18.08s21-56.19,70.76-93.93c24.87-18.83,54-32.92,80.17-42.24C348.69,61.05,376.26,56.85,385,60.07Z" style="fill: rgb(255, 255, 255); opacity: 0.2; transform-origin: 275.225px 142.956px;" class="animable"></path></g><polygon points="187.68 263.92 155.01 225.38 167.72 211.49 203.46 253.65 187.68 263.92" style="fill: rgb(0, 255, 136); transform-origin: 179.235px 237.705px;" id="el7sj3hzrrhvv" class="animable"></polygon><g id="el0ufi4o4uxgfr"><polygon points="203.46 253.65 195.77 258.65 162.86 216.8 167.72 211.5 203.46 253.65" style="opacity: 0.1; transform-origin: 183.16px 235.075px;" class="animable"></polygon></g><polygon points="364.17 134.76 349.24 133.76 342.22 147.98 342.86 132.14 329.28 125.86 344.36 126.01 351.22 112.64 350.86 127.66 364.17 134.76" style="fill: rgb(252, 252, 252); transform-origin: 346.725px 130.31px;" id="el4gevim4ttwx" class="animable"></polygon><polygon points="360.5 79.61 352.15 79.06 348.23 87.01 348.59 78.15 341 74.64 349.43 74.72 353.26 67.25 353.06 75.65 360.5 79.61" style="fill: rgb(252, 252, 252); transform-origin: 350.75px 77.13px;" id="el3lj856czumz" class="animable"></polygon><polygon points="292.98 249.13 284.64 248.57 280.72 256.52 281.07 247.67 273.48 244.16 281.91 244.24 285.75 236.77 285.54 245.17 292.98 249.13" style="fill: rgb(252, 252, 252); transform-origin: 283.23px 246.645px;" id="el283uwhvqbde" class="animable"></polygon><polygon points="144.46 175.38 136.11 174.82 132.19 182.77 132.55 173.92 124.96 170.41 133.39 170.49 137.22 163.02 137.02 171.41 144.46 175.38" style="fill: rgb(252, 252, 252); transform-origin: 134.71px 172.895px;" id="elqhfw06piig9" class="animable"></polygon><g id="elee4dpxhn3lq"><path d="M180.5,255.32c-15.15,10.21-28.52,23.24-38.28,38.81a104.42,104.42,0,0,0-16.39,52.25,95.75,95.75,0,0,0,3.41,27.88,99.77,99.77,0,0,0,11.56,26.2A114.55,114.55,0,0,0,159.41,423a144.89,144.89,0,0,0,23.72,18,146,146,0,0,1-26-15.31,119.07,119.07,0,0,1-22-21.18,107.34,107.34,0,0,1-23.22-57.64c-1.88-21.31,2.62-43.18,11.94-62.69s23.25-36.84,39.71-51Z" style="fill: rgb(0, 255, 136); opacity: 0.6; transform-origin: 147.31px 337.09px;" class="animable"></path></g><polygon points="154.59 278.55 148.63 279.65 147.3 285.93 145.97 279.65 140.01 278.54 145.95 277.09 147.3 271.16 148.66 277.09 154.59 278.55" style="fill: rgb(255, 255, 255); transform-origin: 147.3px 278.545px;" id="elq2gmur8f1vb" class="animable"></polygon><polygon points="132.66 396.18 129.33 396.8 128.59 400.31 127.84 396.8 124.51 396.18 127.83 395.37 128.59 392.06 129.35 395.37 132.66 396.18" style="fill: rgb(255, 255, 255); transform-origin: 128.585px 396.185px;" id="elo2ubktumge" class="animable"></polygon><polygon points="130.87 365.71 127.54 366.32 126.8 369.84 126.06 366.32 122.72 365.71 126.04 364.9 126.8 361.58 127.56 364.9 130.87 365.71" style="fill: rgb(255, 255, 255); transform-origin: 126.795px 365.71px;" id="ele659dyjeg9s" class="animable"></polygon><polygon points="150.19 258.96 146.86 259.58 146.11 263.09 145.37 259.58 142.04 258.96 145.36 258.15 146.11 254.84 146.87 258.15 150.19 258.96" style="fill: rgb(255, 255, 255); transform-origin: 146.115px 258.965px;" id="elyxo9f5rtt8" class="animable"></polygon><path d="M140.54,403.78a1,1,0,0,0,0,1.93A1,1,0,0,0,140.54,403.78Z" style="fill: rgb(255, 255, 255); transform-origin: 140.54px 404.745px;" id="el4k25yinzceu" class="animable"></path><path d="M168.1,254.26a1,1,0,0,0,0,1.93A1,1,0,0,0,168.1,254.26Z" style="fill: rgb(255, 255, 255); transform-origin: 168.1px 255.225px;" id="el0bd16fkjlwjr" class="animable"></path><path d="M116.12,340.37a1,1,0,0,0,0,1.93A1,1,0,0,0,116.12,340.37Z" style="fill: rgb(255, 255, 255); transform-origin: 116.12px 341.335px;" id="elbnp3dczgyf5" class="animable"></path><path d="M138.82,398.75a.69.69,0,0,0,0,1.37A.69.69,0,0,0,138.82,398.75Z" style="fill: rgb(255, 255, 255); transform-origin: 138.82px 399.435px;" id="elkp5pkm1qvcn" class="animable"></path><path d="M115.77,306.63a.68.68,0,0,0,0,1.36A.68.68,0,0,0,115.77,306.63Z" style="fill: rgb(255, 255, 255); transform-origin: 115.77px 307.31px;" id="elbcf7bdq6zrw" class="animable"></path><path d="M122.72,376.49a1.86,1.86,0,0,0,0,3.71A1.86,1.86,0,0,0,122.72,376.49Z" style="fill: rgb(255, 255, 255); transform-origin: 122.72px 378.345px;" id="elgxk1jx0owfw" class="animable"></path><path d="M124.51,300.35a1.85,1.85,0,0,0,0,3.7A1.85,1.85,0,0,0,124.51,300.35Z" style="fill: rgb(255, 255, 255); transform-origin: 124.51px 302.2px;" id="elcxa6t2e1m75" class="animable"></path></g><defs>     <filter id="active" height="200%">         <feMorphology in="SourceAlpha" result="DILATED" operator="dilate" radius="2"></feMorphology>                <feFlood flood-color="#32DFEC" flood-opacity="1" result="PINK"></feFlood>        <feComposite in="PINK" in2="DILATED" operator="in" result="OUTLINE"></feComposite>        <feMerge>            <feMergeNode in="OUTLINE"></feMergeNode>            <feMergeNode in="SourceGraphic"></feMergeNode>        </feMerge>    </filter>    <filter id="hover" height="200%">        <feMorphology in="SourceAlpha" result="DILATED" operator="dilate" radius="2"></feMorphology>                <feFlood flood-color="#ff0000" flood-opacity="0.5" result="PINK"></feFlood>        <feComposite in="PINK" in2="DILATED" operator="in" result="OUTLINE"></feComposite>        <feMerge>            <feMergeNode in="OUTLINE"></feMergeNode>            <feMergeNode in="SourceGraphic"></feMergeNode>        </feMerge>            <feColorMatrix type="matrix" values="0   0   0   0   0                0   1   0   0   0                0   0   0   0   0                0   0   0   1   0 "></feColorMatrix>    </filter></defs></svg>